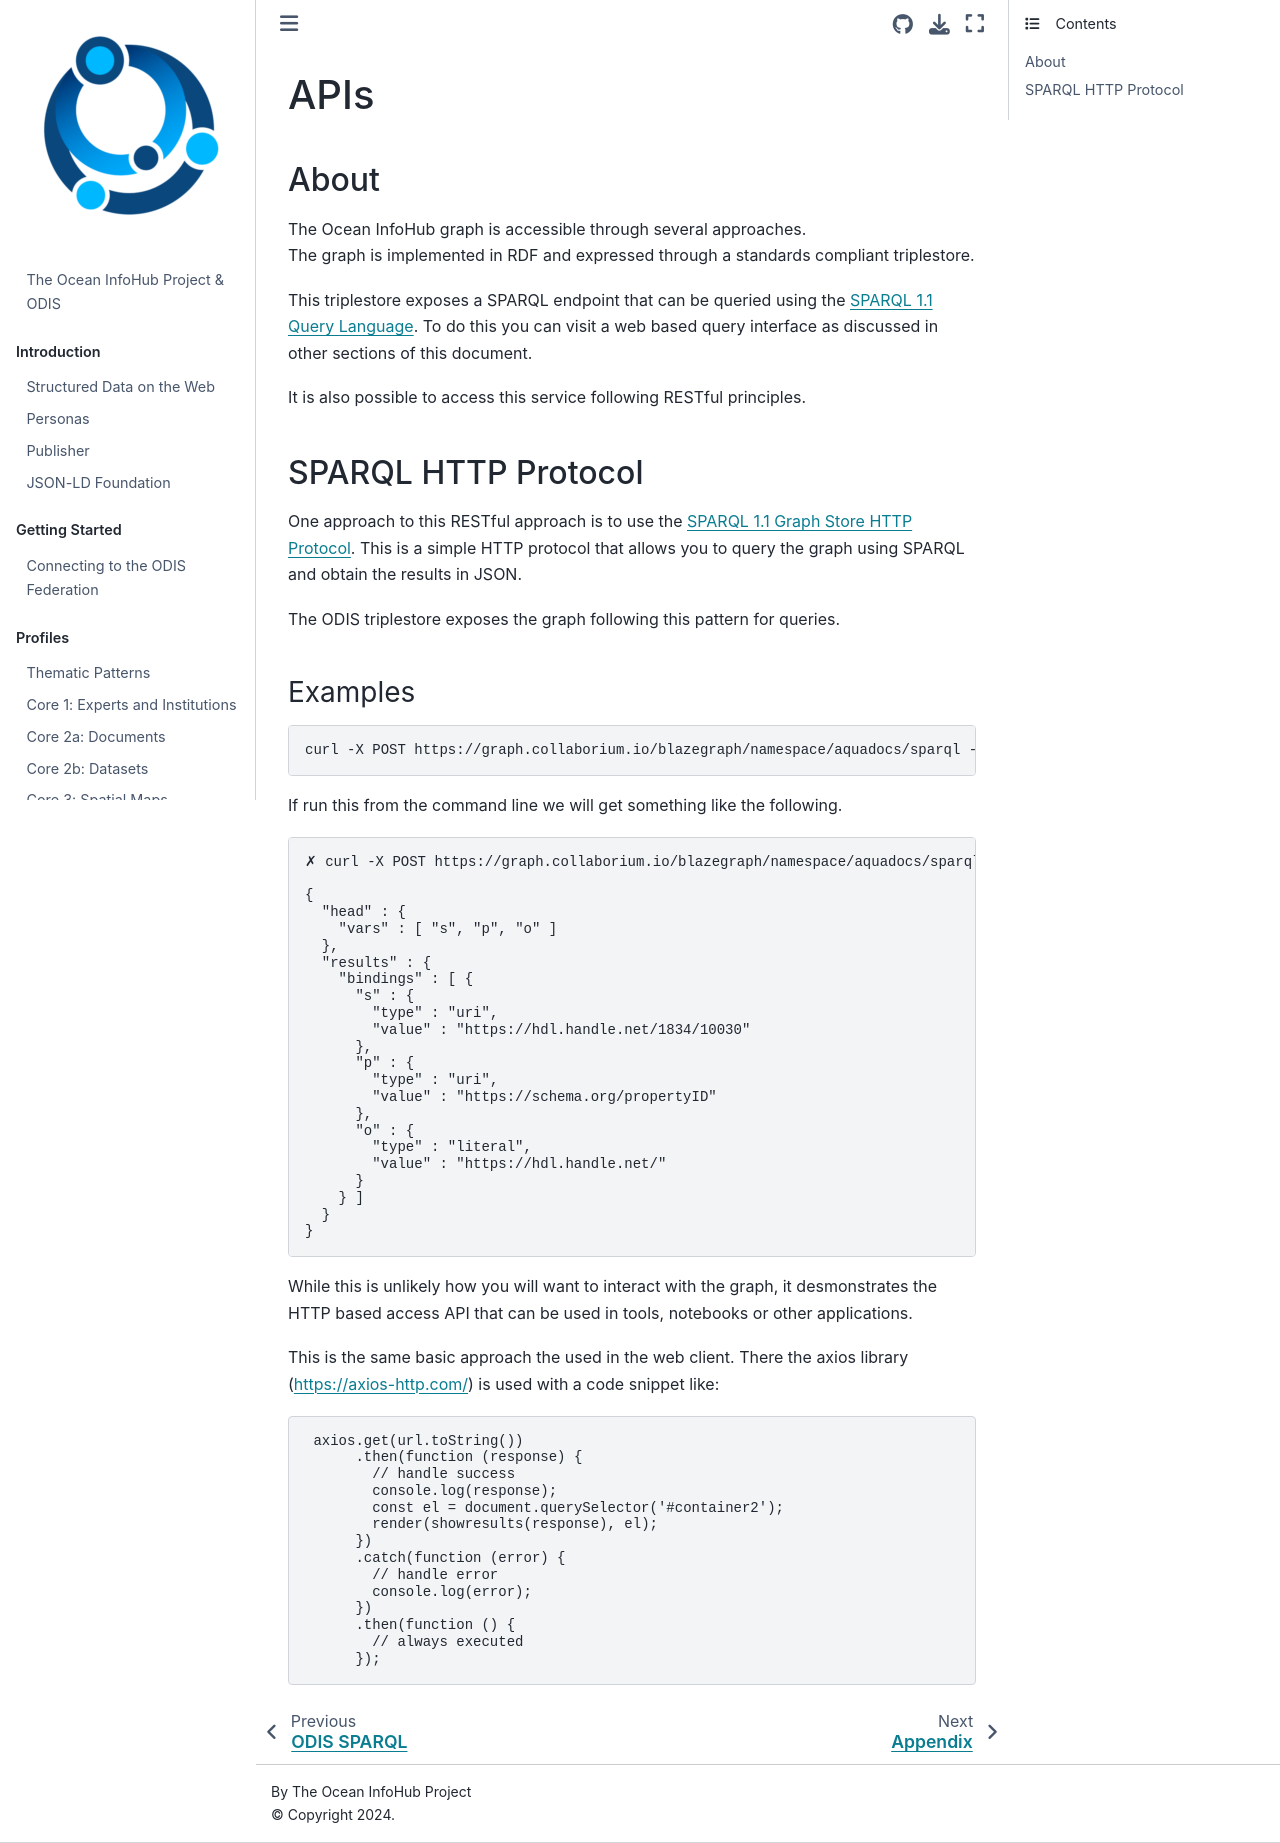

repository: iodepo/odis-arch · page: users/apis.html · generator: jekyll

# APIs

## About

The Ocean InfoHub graph is accessible through several approaches.  
The graph is implemented in RDF and expressed through a standards compliant triplestore.

This triplestore exposes a SPARQL endpoint that can be queried using the [SPARQL 1.1 Query Language](http://www.w3.org/TR/rdf-sparql-query/).
To do this you can visit a web based query interface as discussed in other sections of this document.

It is also possible to access this service following RESTful principles.  

## SPARQL HTTP Protocol

One approach to this RESTful approach is to use the
[SPARQL 1.1 Graph Store HTTP Protocol](https://www.w3.org/TR/2013/REC-sparql11-http-rdf-update-20130321/).
This is a simple HTTP protocol that allows you to query the graph using SPARQL and obtain the results in JSON.

The ODIS triplestore exposes the graph following this pattern for queries.

### Examples

```bash
curl -X POST https://graph.collaborium.io/blazegraph/namespace/aquadocs/sparql --data-urlencode 'query=SELECT * { ?s ?p ?o } LIMIT 1' -H 'Accept:application/sparql-results+json'
```

If run this from the command line we will get something like the following.  

```bash
✗ curl -X POST https://graph.collaborium.io/blazegraph/namespace/aquadocs/sparql --data-urlencode 'query=SELECT * { ?s ?p ?o } LIMIT 1' -H 'Accept:application/sparql-results+json'

{
  "head" : {
    "vars" : [ "s", "p", "o" ]
  },
  "results" : {
    "bindings" : [ {
      "s" : {
        "type" : "uri",
        "value" : "https://hdl.handle.net/1834/10030"
      },
      "p" : {
        "type" : "uri",
        "value" : "https://schema.org/propertyID"
      },
      "o" : {
        "type" : "literal",
        "value" : "https://hdl.handle.net/"
      }
    } ]
  }
}                                   
```

While this is unlikely how you will want to interact with the graph, 
it desmonstrates the HTTP based access API that can be used in tools, notebooks
or other applications.

This is the same basic approach the used in the web client.  There the 
axios library (https://axios-http.com/) is used with a code snippet like:

```javascript

 axios.get(url.toString())
      .then(function (response) {
        // handle success
        console.log(response);
        const el = document.querySelector('#container2');
        render(showresults(response), el);
      })
      .catch(function (error) {
        // handle error
        console.log(error);
      })
      .then(function () {
        // always executed
      });

```
